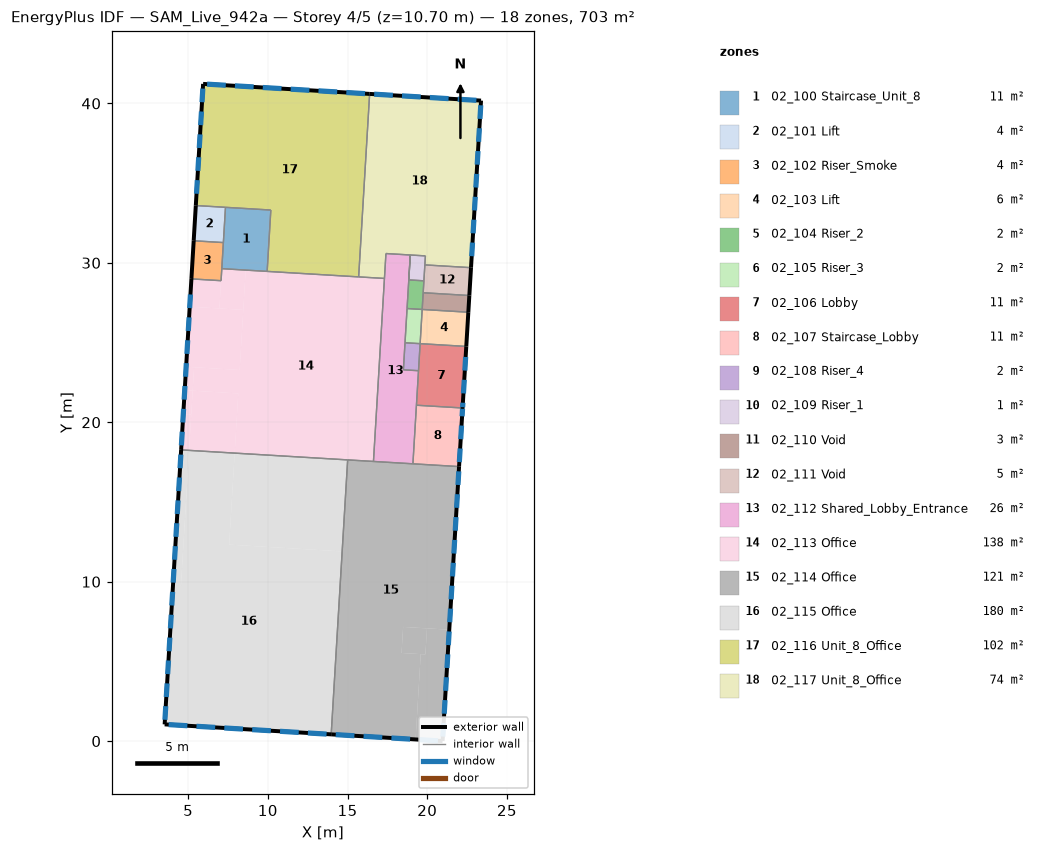
=== STOREY PLAN SPEC (per zone: floor XY polygon, exterior-wall plan segments, windows/doors) ===
zone 1: 02_100 Staircase_Unit_8  (11.0 m²)
  floor: (9.96, 29.46) (7.11, 29.63) (7.34, 33.48) (10.19, 33.31)
  interior walls: 5
zone 2: 02_101 Lift  (4.1 m²)
  floor: (7.21, 31.27) (5.35, 31.38) (5.48, 33.59) (7.34, 33.48)
  exterior wall: (5.35, 31.38) – (5.48, 33.59)  [2.2 m]
  interior walls: 3
zone 3: 02_102 Riser_Smoke  (4.5 m²)
  floor: (7.07, 28.88) (5.21, 28.99) (5.35, 31.38) (7.21, 31.27)
  exterior wall: (5.21, 28.99) – (5.35, 31.38)  [2.4 m]
  interior walls: 4
zone 4: 02_103 Lift  (6.2 m²)
  floor: (22.45, 24.76) (19.55, 24.93) (19.68, 27.08) (22.58, 26.90)
  exterior wall: (22.45, 24.76) – (22.58, 26.90)  [2.1 m]
  interior walls: 3
zone 5: 02_104 Riser_2  (1.7 m²)
  floor: (19.68, 27.08) (18.73, 27.13) (18.84, 28.93) (19.79, 28.87)
  interior walls: 5
zone 6: 02_105 Riser_3  (2.0 m²)
  floor: (19.55, 24.93) (18.61, 24.99) (18.73, 27.13) (19.68, 27.08)
  interior walls: 4
zone 7: 02_106 Lobby  (11.2 m²)
  floor: (22.45, 24.76) (22.22, 20.89) (19.32, 21.07) (19.55, 24.93)
  exterior wall: (22.22, 20.89) – (22.45, 24.76)  [3.9 m]
    window: (22.41, 24.10) – (22.36, 23.24)  [2.5 m²]
    window: (22.32, 22.66) – (22.27, 21.81)  [2.5 m²]
    window: (22.24, 21.23) – (22.22, 20.94)  [0.8 m²]
  interior walls: 4
zone 8: 02_107 Staircase_Lobby  (10.7 m²)
  floor: (22.00, 17.22) (19.10, 17.39) (19.32, 21.07) (22.22, 20.89)
  exterior wall: (22.00, 17.22) – (22.22, 20.89)  [3.7 m]
    window: (22.21, 20.85) – (22.19, 20.37)  [1.4 m²]
    window: (22.15, 19.79) – (22.10, 18.94)  [2.5 m²]
    window: (22.06, 18.36) – (22.01, 17.50)  [2.5 m²]
  interior walls: 3
zone 9: 02_108 Riser_4  (1.6 m²)
  floor: (19.55, 24.93) (19.45, 23.23) (18.50, 23.29) (18.61, 24.99)
  interior walls: 5
zone 10: 02_109 Riser_1  (1.5 m²)
  floor: (19.79, 28.87) (18.84, 28.93) (18.94, 30.49) (19.88, 30.43)
  interior walls: 5
zone 11: 02_110 Void  (3.0 m²)
  floor: (22.58, 26.90) (19.68, 27.08) (19.75, 28.12) (22.64, 27.95)
  exterior wall: (22.58, 26.90) – (22.64, 27.95)  [1.0 m]
  interior walls: 3
zone 12: 02_111 Void  (5.1 m²)
  floor: (22.75, 29.70) (22.64, 27.95) (19.75, 28.12) (19.85, 29.87)
  exterior wall: (22.64, 27.95) – (22.75, 29.70)  [1.8 m]
  interior walls: 4
zone 13: 02_112 Shared_Lobby_Entrance  (25.5 m²)
  floor: (18.50, 23.29) (19.45, 23.23) (19.10, 17.39) (16.63, 17.54) (17.41, 30.58) (18.94, 30.49)
  interior walls: 13
zone 14: 02_113 Office  (137.6 m²)
  floor: (8.61, 29.54) (8.46, 27.05) (6.96, 27.14) (7.11, 29.63)
  floor: (8.61, 29.54) (17.32, 29.02) (16.63, 17.54) (7.92, 18.06) (8.15, 21.81) (5.29, 21.98) (5.38, 23.45) (8.23, 23.28)
  floor: (8.15, 21.81) (7.92, 18.06) (5.06, 18.24) (5.29, 21.98)
  floor: (6.96, 27.14) (5.10, 27.25) (5.21, 28.99) (7.07, 28.88)
  floor: (8.23, 23.28) (4.88, 23.48) (5.10, 27.25) (8.46, 27.05)
  floor: (5.29, 21.98) (4.79, 22.01) (4.88, 23.48) (5.38, 23.45)
  floor: (5.20, 20.48) (4.70, 20.51) (4.79, 22.01) (5.29, 21.98)
  floor: (5.06, 18.24) (4.56, 18.27) (4.70, 20.51) (5.20, 20.48)
  exterior wall: (4.56, 18.27) – (5.21, 28.99)  [10.7 m]
    window: (5.10, 27.16) – (5.15, 28.02)  [2.5 m²]
    window: (5.01, 25.73) – (5.06, 26.58)  [2.5 m²]
    window: (4.92, 24.29) – (4.98, 25.14)  [2.5 m²]
    window: (4.84, 22.85) – (4.89, 23.71)  [2.5 m²]
    window: (4.75, 21.42) – (4.80, 22.27)  [2.5 m²]
    window: (4.67, 19.99) – (4.72, 20.84)  [2.5 m²]
    window: (4.58, 18.55) – (4.63, 19.41)  [2.5 m²]
  interior walls: 8
zone 15: 02_114 Office  (120.7 m²)
  floor: (19.89, 5.44) (18.39, 5.53) (18.49, 7.16) (19.98, 7.07)
  floor: (19.98, 7.07) (21.38, 6.99) (20.96, 0.00) (19.27, 0.10) (19.59, 5.46) (19.89, 5.44)
  floor: (22.00, 17.22) (21.38, 6.99) (18.49, 7.16) (18.39, 5.53) (19.59, 5.46) (19.27, 0.10) (13.97, 0.42) (15.01, 17.64)
  exterior wall: (20.96, 0.00) – (22.00, 17.22)  [17.2 m]
    window: (21.81, 14.05) – (21.75, 13.20)  [2.5 m²]
    window: (21.72, 12.62) – (21.67, 11.76)  [2.5 m²]
    window: (21.46, 8.31) – (21.41, 7.46)  [2.5 m²]
    window: (21.38, 6.88) – (21.32, 6.02)  [2.5 m²]
    window: (21.29, 5.44) – (21.24, 4.59)  [2.5 m²]
    window: (21.03, 1.14) – (20.98, 0.28)  [2.5 m²]
    window: (21.98, 16.92) – (21.93, 16.07)  [2.5 m²]
    window: (21.89, 15.49) – (21.84, 14.63)  [2.5 m²]
    window: (21.63, 11.18) – (21.58, 10.33)  [2.5 m²]
    window: (21.55, 9.75) – (21.50, 8.89)  [2.5 m²]
    window: (21.20, 4.01) – (21.15, 3.15)  [2.5 m²]
    window: (21.12, 2.57) – (21.07, 1.72)  [2.5 m²]
  exterior wall: (13.97, 0.42) – (20.96, 0.00)  [7.0 m]
    window: (15.43, 0.33) – (14.26, 0.40)  [3.4 m²]
    window: (17.18, 0.23) – (16.01, 0.30)  [3.4 m²]
    window: (18.93, 0.12) – (17.75, 0.20)  [3.4 m²]
    window: (20.67, 0.02) – (19.50, 0.09)  [3.4 m²]
  interior walls: 4
zone 16: 02_115 Office  (180.5 m²)
  floor: (14.66, 11.90) (7.58, 12.32) (7.92, 18.06) (15.01, 17.64)
  floor: (5.06, 18.24) (7.92, 18.06) (7.58, 12.32) (14.66, 11.90) (13.97, 0.42) (3.53, 1.05) (4.05, 9.81) (4.55, 9.78)
  floor: (4.55, 9.78) (4.05, 9.81) (4.56, 18.27) (5.06, 18.24)
  exterior wall: (3.53, 1.05) – (13.97, 0.42)  [10.5 m]
    window: (6.70, 0.86) – (5.53, 0.93)  [3.4 m²]
    window: (4.95, 0.96) – (3.78, 1.03)  [3.4 m²]
    window: (13.69, 0.44) – (12.51, 0.51)  [3.4 m²]
    window: (11.94, 0.54) – (10.77, 0.61)  [3.4 m²]
    window: (10.19, 0.65) – (9.02, 0.72)  [3.4 m²]
    window: (8.44, 0.75) – (7.27, 0.82)  [3.4 m²]
  exterior wall: (3.53, 1.05) – (4.56, 18.27)  [17.2 m]
    window: (4.49, 17.12) – (4.54, 17.97)  [2.5 m²]
    window: (4.41, 15.68) – (4.46, 16.54)  [2.5 m²]
    window: (4.32, 14.24) – (4.37, 15.10)  [2.5 m²]
    window: (4.24, 12.81) – (4.29, 13.67)  [2.5 m²]
    window: (4.15, 11.37) – (4.20, 12.23)  [2.5 m²]
    window: (4.06, 9.94) – (4.11, 10.80)  [2.5 m²]
    window: (3.98, 8.51) – (4.03, 9.36)  [2.5 m²]
    window: (3.89, 7.07) – (3.94, 7.93)  [2.5 m²]
    window: (3.80, 5.64) – (3.86, 6.49)  [2.5 m²]
    window: (3.72, 4.20) – (3.77, 5.06)  [2.5 m²]
    window: (3.63, 2.76) – (3.68, 3.62)  [2.5 m²]
    window: (3.55, 1.34) – (3.60, 2.19)  [2.5 m²]
  interior walls: 2
zone 17: 02_116 Unit_8_Office  (102.2 m²)
  floor: (9.96, 29.46) (10.19, 33.31) (5.48, 33.59) (5.94, 41.22) (16.39, 40.60) (15.70, 29.12)
  exterior wall: (5.94, 41.22) – (16.39, 40.60)  [10.5 m]
    window: (9.68, 41.00) – (10.86, 40.93)  [3.4 m²]
    window: (11.43, 40.89) – (12.61, 40.82)  [3.4 m²]
    window: (7.94, 41.10) – (9.11, 41.03)  [3.4 m²]
    window: (6.19, 41.21) – (7.36, 41.14)  [3.4 m²]
    window: (13.18, 40.79) – (14.35, 40.72)  [3.4 m²]
    window: (14.92, 40.68) – (16.10, 40.61)  [3.4 m²]
  exterior wall: (5.48, 33.59) – (5.94, 41.22)  [7.6 m]
    window: (5.87, 40.07) – (5.92, 40.93)  [2.5 m²]
    window: (5.79, 38.64) – (5.84, 39.49)  [2.5 m²]
    window: (5.70, 37.20) – (5.75, 38.06)  [2.5 m²]
    window: (5.61, 35.77) – (5.66, 36.62)  [2.5 m²]
    window: (5.53, 34.33) – (5.58, 35.19)  [2.5 m²]
  interior walls: 5
zone 18: 02_117 Unit_8_Office  (73.7 m²)
  floor: (22.75, 29.70) (19.85, 29.87) (19.88, 30.43) (18.94, 30.49) (17.41, 30.58) (17.32, 29.02) (15.70, 29.12) (16.39, 40.60) (23.37, 40.18)
  exterior wall: (16.39, 40.60) – (23.37, 40.18)  [7.0 m]
    window: (16.67, 40.58) – (17.84, 40.51)  [3.4 m²]
    window: (18.42, 40.47) – (19.59, 40.40)  [3.4 m²]
    window: (20.17, 40.37) – (21.34, 40.30)  [3.4 m²]
    window: (21.91, 40.26) – (23.08, 40.19)  [3.4 m²]
  exterior wall: (22.75, 29.70) – (23.37, 40.18)  [10.5 m]
    window: (23.36, 39.88) – (23.31, 39.03)  [2.5 m²]
    window: (23.27, 38.45) – (23.22, 37.59)  [2.5 m²]
    window: (23.18, 37.01) – (23.13, 36.16)  [2.5 m²]
    window: (23.10, 35.58) – (23.05, 34.72)  [2.5 m²]
    window: (23.01, 34.14) – (22.96, 33.29)  [2.5 m²]
    window: (22.93, 32.71) – (22.87, 31.85)  [2.5 m²]
    window: (22.84, 31.27) – (22.79, 30.42)  [2.5 m²]
  interior walls: 8

=== DERIVED (storey summary) ===
Building: SAM_Live_942a
Storey: 4 of 5  (floor level z = 10.70 m)
Storey gross floor area: 702.9 m²
Zones on this storey: 18
  - 02_100 Staircase_Unit_8: floor 11.0 m²
  - 02_101 Lift: floor 4.1 m²; exterior wall 2.2 m (8.4 m²); WWR 0.0%
  - 02_102 Riser_Smoke: floor 4.5 m²; exterior wall 2.4 m (9.1 m²); WWR 0.0%
  - 02_103 Lift: floor 6.2 m²; exterior wall 2.1 m (8.2 m²); WWR 0.0%
  - 02_104 Riser_2: floor 1.7 m²
  - 02_105 Riser_3: floor 2.0 m²
  - 02_106 Lobby: floor 11.2 m²; exterior wall 3.9 m (14.7 m²); 3 window(s) 5.8 m²; WWR 39.3%
  - 02_107 Staircase_Lobby: floor 10.7 m²; exterior wall 3.7 m (14.0 m²); 3 window(s) 6.3 m²; WWR 45.2%
  - 02_108 Riser_4: floor 1.6 m²
  - 02_109 Riser_1: floor 1.5 m²
  - 02_110 Void: floor 3.0 m²; exterior wall 1.0 m (4.0 m²); WWR 0.0%
  - 02_111 Void: floor 5.1 m²; exterior wall 1.8 m (6.7 m²); WWR 0.0%
  - 02_112 Shared_Lobby_Entrance: floor 25.5 m²
  - 02_113 Office: floor 137.6 m²; exterior wall 10.7 m (40.8 m²); 7 window(s) 17.4 m²; WWR 42.5%
  - 02_114 Office: floor 120.7 m²; exterior wall 24.2 m (92.1 m²); 16 window(s) 43.4 m²; WWR 47.1%
  - 02_115 Office: floor 180.5 m²; exterior wall 27.7 m (105.3 m²); 18 window(s) 50.2 m²; WWR 47.7%
  - 02_116 Unit_8_Office: floor 102.2 m²; exterior wall 18.1 m (68.8 m²); 11 window(s) 32.8 m²; WWR 47.7%
  - 02_117 Unit_8_Office: floor 73.7 m²; exterior wall 17.5 m (66.5 m²); 11 window(s) 31.0 m²; WWR 46.6%
Zone adjacency (shared interzone walls):
  - 02_100 Staircase_Unit_8 ↔ 02_101 Lift
  - 02_100 Staircase_Unit_8 ↔ 02_102 Riser_Smoke
  - 02_100 Staircase_Unit_8 ↔ 02_113 Office
  - 02_100 Staircase_Unit_8 ↔ 02_116 Unit_8_Office
  - 02_101 Lift ↔ 02_102 Riser_Smoke
  - 02_101 Lift ↔ 02_116 Unit_8_Office
  - 02_102 Riser_Smoke ↔ 02_113 Office
  - 02_103 Lift ↔ 02_105 Riser_3
  - 02_103 Lift ↔ 02_106 Lobby
  - 02_103 Lift ↔ 02_110 Void
  - 02_104 Riser_2 ↔ 02_105 Riser_3
  - 02_104 Riser_2 ↔ 02_109 Riser_1
  - 02_104 Riser_2 ↔ 02_110 Void
  - 02_104 Riser_2 ↔ 02_111 Void
  - 02_104 Riser_2 ↔ 02_112 Shared_Lobby_Entrance
  - 02_105 Riser_3 ↔ 02_108 Riser_4
  - 02_105 Riser_3 ↔ 02_112 Shared_Lobby_Entrance
  - 02_106 Lobby ↔ 02_107 Staircase_Lobby
  - 02_106 Lobby ↔ 02_108 Riser_4
  - 02_106 Lobby ↔ 02_112 Shared_Lobby_Entrance
  - 02_107 Staircase_Lobby ↔ 02_112 Shared_Lobby_Entrance
  - 02_107 Staircase_Lobby ↔ 02_114 Office
  - 02_108 Riser_4 ↔ 02_112 Shared_Lobby_Entrance
  - 02_109 Riser_1 ↔ 02_111 Void
  - 02_109 Riser_1 ↔ 02_112 Shared_Lobby_Entrance
  - 02_109 Riser_1 ↔ 02_117 Unit_8_Office
  - 02_110 Void ↔ 02_111 Void
  - 02_111 Void ↔ 02_117 Unit_8_Office
  - 02_112 Shared_Lobby_Entrance ↔ 02_113 Office
  - 02_112 Shared_Lobby_Entrance ↔ 02_114 Office
  - 02_112 Shared_Lobby_Entrance ↔ 02_117 Unit_8_Office
  - 02_113 Office ↔ 02_114 Office
  - 02_113 Office ↔ 02_115 Office
  - 02_113 Office ↔ 02_116 Unit_8_Office
  - 02_113 Office ↔ 02_117 Unit_8_Office
  - 02_114 Office ↔ 02_115 Office
  - 02_116 Unit_8_Office ↔ 02_117 Unit_8_Office